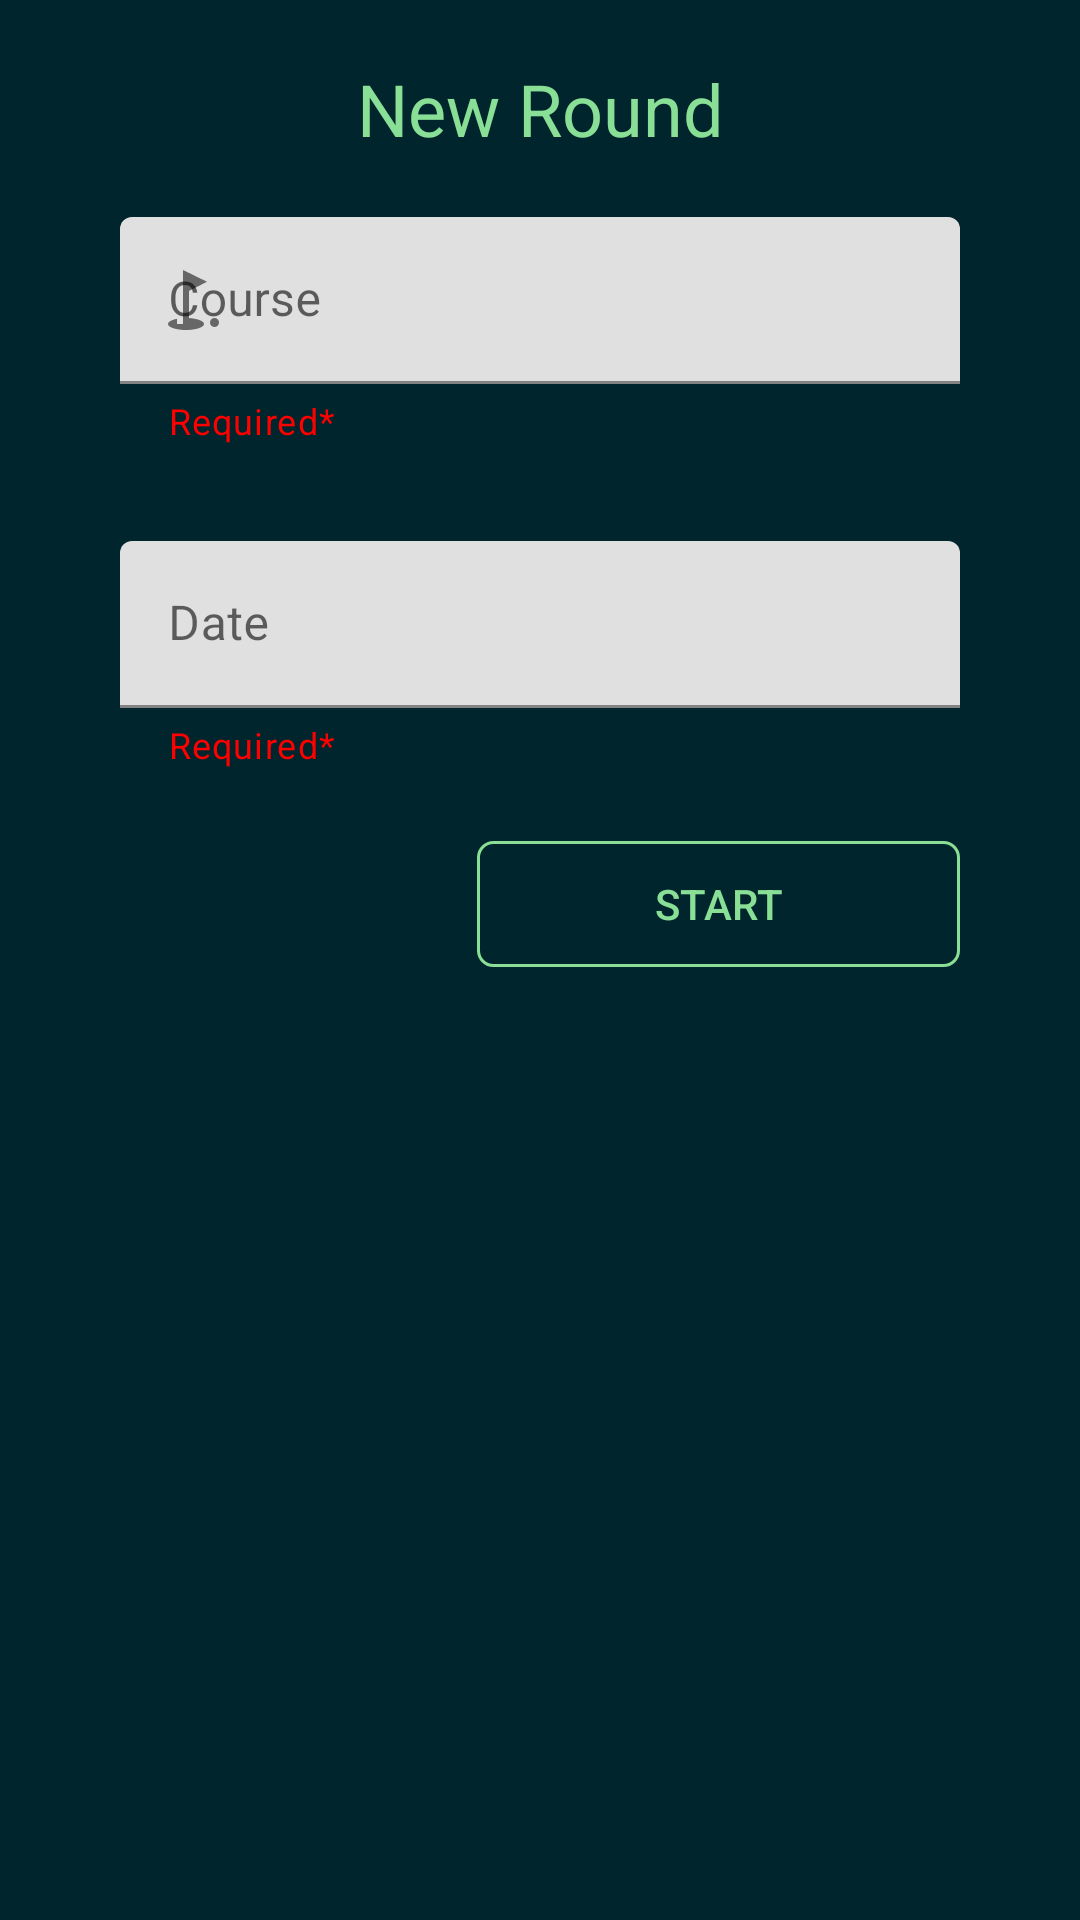

Layout XML and referenced resources for this Android screen:
<!-- AndroidManifest.xml: application theme Theme.MulliganMarker -->
<!-- res/layout/fragment_new_round.xml -->
<?xml version="1.0" encoding="utf-8"?>
<androidx.constraintlayout.widget.ConstraintLayout
    xmlns:android="http://schemas.android.com/apk/res/android"
    xmlns:app="http://schemas.android.com/apk/res-auto"
    xmlns:tools="http://schemas.android.com/tools"
    android:layout_width="match_parent"
    android:layout_height="match_parent">

    <com.google.android.material.textfield.TextInputLayout
        android:id="@+id/newRoundCourseLayout"
        android:layout_width="match_parent"
        android:layout_height="wrap_content"
        android:layout_marginStart="40dp"
        android:layout_marginTop="20dp"
        android:layout_marginEnd="40dp"
        android:hint="@string/round_course"
        app:helperText="Required*"
        app:helperTextTextColor="@color/red"
        app:layout_constraintEnd_toEndOf="parent"
        app:layout_constraintStart_toStartOf="parent"
        app:layout_constraintTop_toBottomOf="@+id/textView3"
        app:startIconDrawable="@drawable/ic_baseline_golf_course_24">

        <com.google.android.material.textfield.TextInputEditText
            android:id="@+id/newRoundCourse"
            android:layout_width="match_parent"
            android:layout_height="wrap_content"
            android:editable="false" />
    </com.google.android.material.textfield.TextInputLayout>

    <TextView
        android:id="@+id/textView3"
        android:layout_width="wrap_content"
        android:layout_height="wrap_content"
        android:layout_marginTop="20dp"
        android:text="@string/new_round"
        android:textAlignment="viewStart"
        android:textColor="@color/light_green"
        android:textSize="24sp"
        app:layout_constraintEnd_toEndOf="parent"
        app:layout_constraintStart_toStartOf="parent"
        app:layout_constraintTop_toTopOf="parent" />

    <com.google.android.material.textfield.TextInputLayout
        android:id="@+id/newRoundDateLayout"
        android:layout_width="match_parent"
        android:layout_height="wrap_content"
        android:layout_marginStart="40dp"
        android:layout_marginTop="32dp"
        android:layout_marginEnd="40dp"
        android:hint="@string/round_date"
        app:helperText="Required*"
        app:helperTextTextColor="@color/red"
        app:layout_constraintEnd_toEndOf="parent"
        app:layout_constraintStart_toStartOf="parent"
        app:layout_constraintTop_toBottomOf="@+id/newRoundCourseLayout"
        app:startIconDrawable="@drawable/ic_baseline_date_range_24">

        <com.google.android.material.textfield.TextInputEditText
            android:id="@+id/newRoundDate"
            android:layout_width="match_parent"
            android:layout_height="wrap_content"
            android:editable="false" />
    </com.google.android.material.textfield.TextInputLayout>

    <androidx.appcompat.widget.AppCompatButton
        android:id="@+id/startNewRoundBTN"
        android:layout_width="161dp"
        android:layout_height="42dp"
        android:layout_marginTop="24dp"
        android:layout_marginEnd="40dp"
        android:background="@drawable/custom_button"
        android:text="@string/start"
        android:textColor="@color/light_green"
        app:layout_constraintEnd_toEndOf="parent"
        app:layout_constraintTop_toBottomOf="@+id/newRoundDateLayout" />

</androidx.constraintlayout.widget.ConstraintLayout>
<!-- resources referenced by this layout -->
<resources>
  <color name="light_green">#88DF95</color>
  <color name="red">#FF0000</color>
  <!-- drawable custom_button (drawable) -->
  <?xml version="1.0" encoding="utf-8"?>
  <shape xmlns:android="http://schemas.android.com/apk/res/android" android:shape="rectangle">
      <stroke android:color="@color/light_green" android:width="1dp"/>
      <corners android:radius="5dp"/>
  
  </shape>
  <!-- drawable ic_baseline_golf_course_24 (drawable) -->
  <vector android:height="24dp" android:tint="#F0F6FF"
      android:viewportHeight="24" android:viewportWidth="24"
      android:width="24dp" xmlns:android="http://schemas.android.com/apk/res/android">
      <path android:fillColor="@android:color/white" android:pathData="M19.5,19.5m-1.5,0a1.5,1.5 0,1 1,3 0a1.5,1.5 0,1 1,-3 0"/>
      <path android:fillColor="@android:color/white" android:pathData="M17,5.92L9,2v18H7v-1.73c-1.79,0.35 -3,0.99 -3,1.73 0,1.1 2.69,2 6,2s6,-0.9 6,-2c0,-0.99 -2.16,-1.81 -5,-1.97V8.98l6,-3.06z"/>
  </vector>
  <string name="new_round">New Round</string>
  <string name="round_course">Course</string>
  <string name="round_date">Date</string>
  <string name="start">Start</string>
  <style name="Theme.MulliganMarker" parent="Theme.MaterialComponents.DayNight.NoActionBar">
          
          <item name="colorPrimary">@color/dark_green</item>
          <item name="colorPrimaryVariant">@color/dark_green</item>
          <item name="colorOnPrimary">@color/light_green</item>
          
          <item name="colorSecondary">@color/teal_200</item>
          <item name="colorSecondaryVariant">@color/teal_700</item>
          <item name="colorOnSecondary">@color/light_green</item>
          
          <item name="android:statusBarColor" tools:targetApi="l">?attr/colorPrimaryVariant</item>
          
  
          <item name="android:windowBackground">@color/dark_green</item>
  
  
      </style>
  <color name="dark_green">#01252C</color>
  <color name="teal_200">#FF03DAC5</color>
  <color name="teal_700">#FF018786</color>
</resources>
